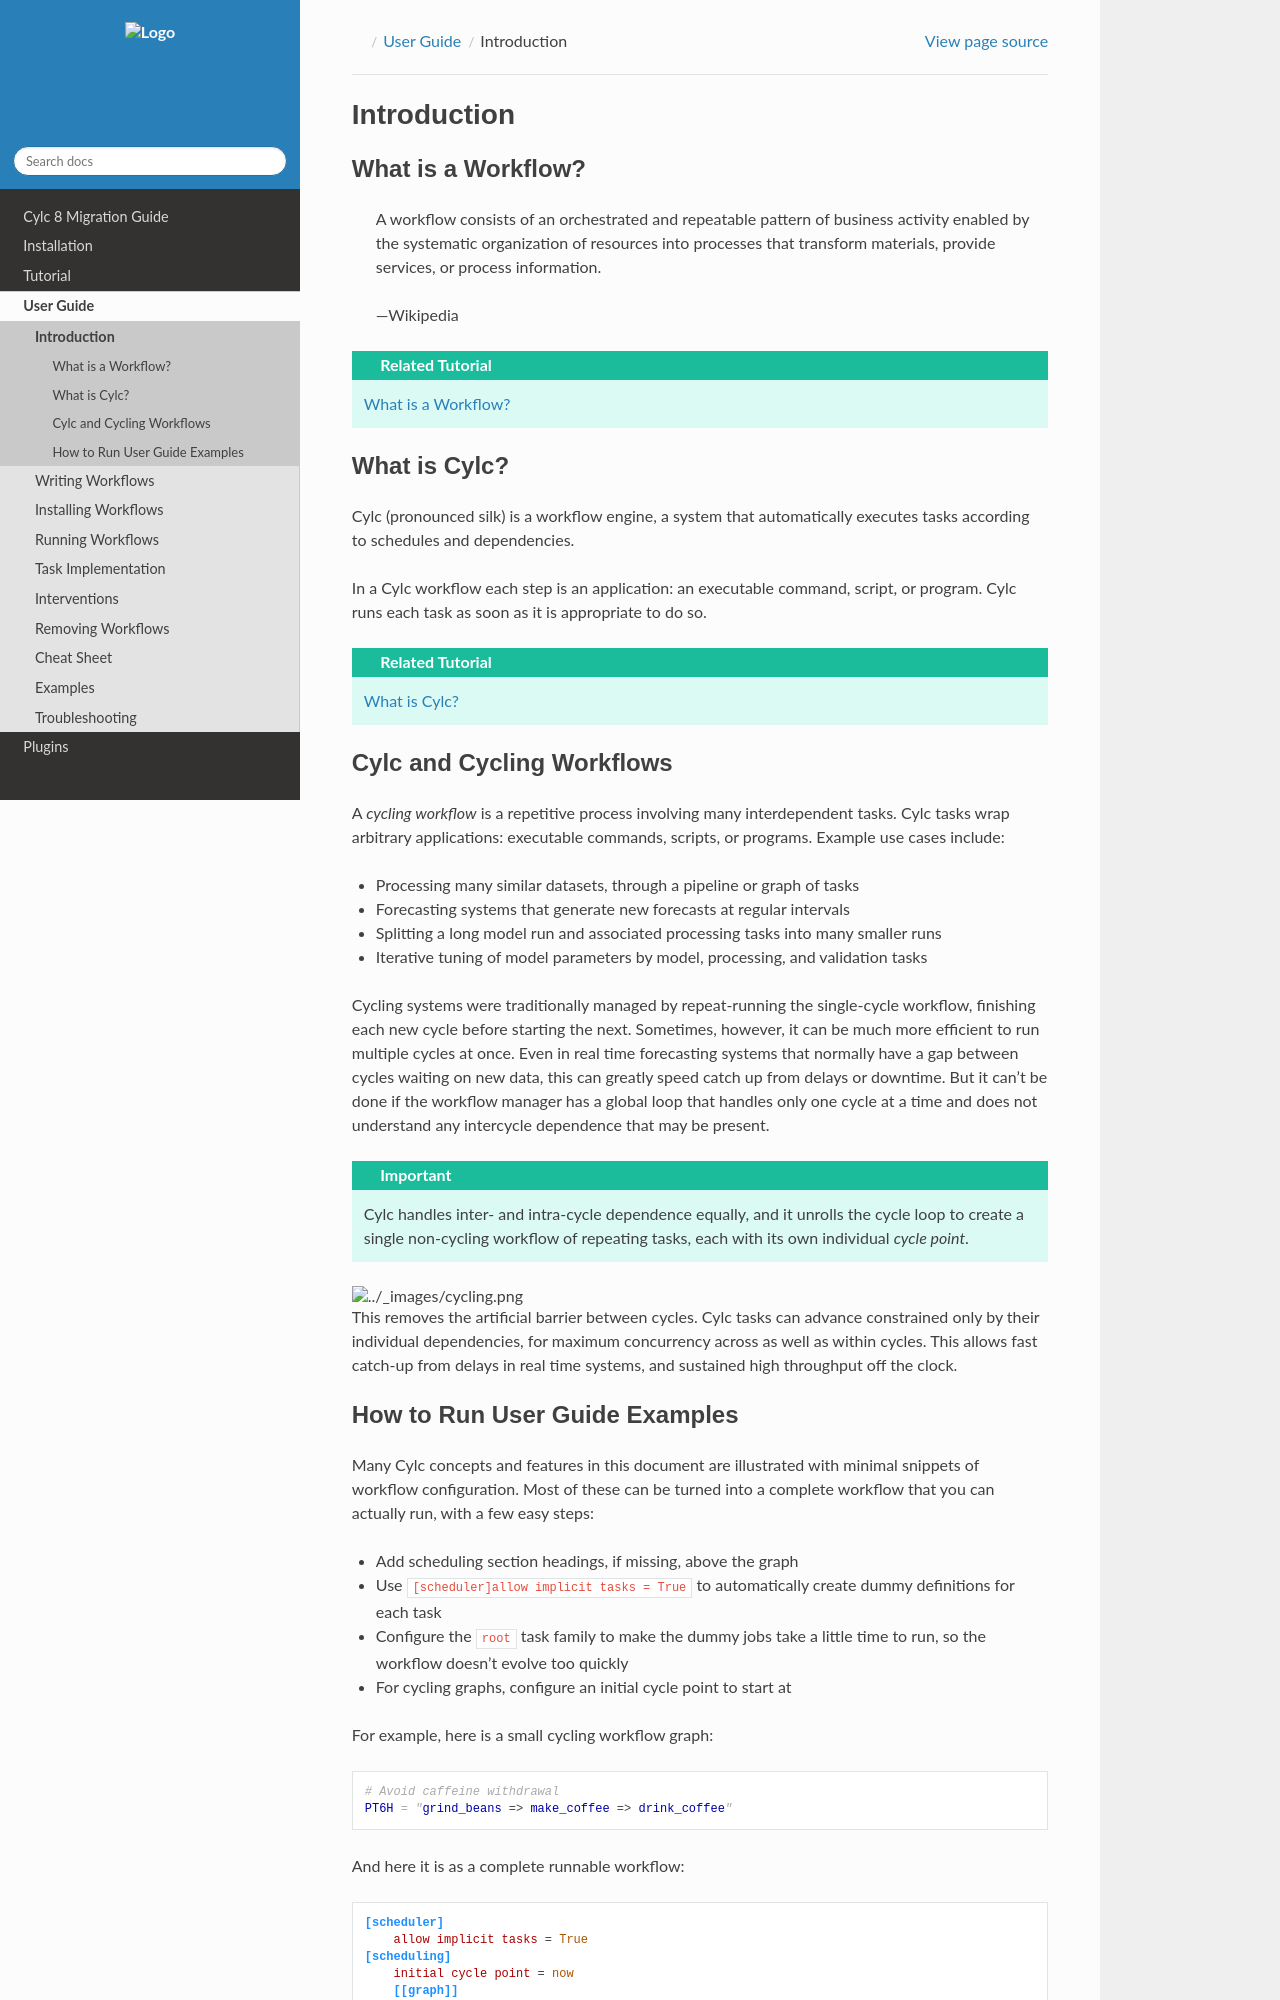

repository: cylc/cylc-doc · page: 8.6.6/html/user-guide/introduction.html · generator: jekyll

Introduction
============


What is a Workflow?
-------------------

.. epigraph::

   A workflow consists of an orchestrated and repeatable pattern of business
   activity enabled by the systematic organization of resources into processes
   that transform materials, provide services, or process information.

   -- Wikipedia


.. tutorial:: What is a Workflow? <cylc-what-is-a-workflow>


What is Cylc?
-------------

Cylc (pronounced silk) is a workflow engine, a system that automatically
executes tasks according to schedules and dependencies.

In a Cylc workflow each step is an application: an executable command, script,
or program. Cylc runs each task as soon as it is appropriate to do so.


.. tutorial:: What is Cylc? <cylc-what-is-cylc>


Cylc and Cycling Workflows
--------------------------

A *cycling workflow* is a repetitive process involving many interdependent
tasks. Cylc tasks wrap arbitrary applications: executable commands,
scripts, or programs. Example use cases include:

- Processing many similar datasets, through a pipeline or graph of tasks
- Forecasting systems that generate new forecasts at regular intervals
- Splitting a long model run and associated processing tasks into many smaller runs
- Iterative tuning of model parameters by model, processing, and validation tasks

Cycling systems were traditionally managed by repeat-running the single-cycle
workflow, finishing each new cycle before starting the next. Sometimes, however,
it can be much more efficient to run multiple cycles at once. Even in real time
forecasting systems that normally have a gap between cycles waiting on new
data, this can greatly speed catch up from delays or downtime. But it can't
be done if the workflow manager has a global loop that handles only one cycle
at a time and does not understand any intercycle dependence that may be present.

.. important::

   Cylc handles inter- and intra-cycle dependence equally, and it unrolls the
   cycle loop to create a single non-cycling workflow of repeating tasks, each
   with its own individual *cycle point*.

.. image:: ../img/cycling.png
   :align: center

This removes the artificial barrier between cycles. Cylc tasks can advance
constrained only by their individual dependencies, for maximum concurrency
across as well as within cycles. This allows fast catch-up from delays in
real time systems, and sustained high throughput off the clock.
